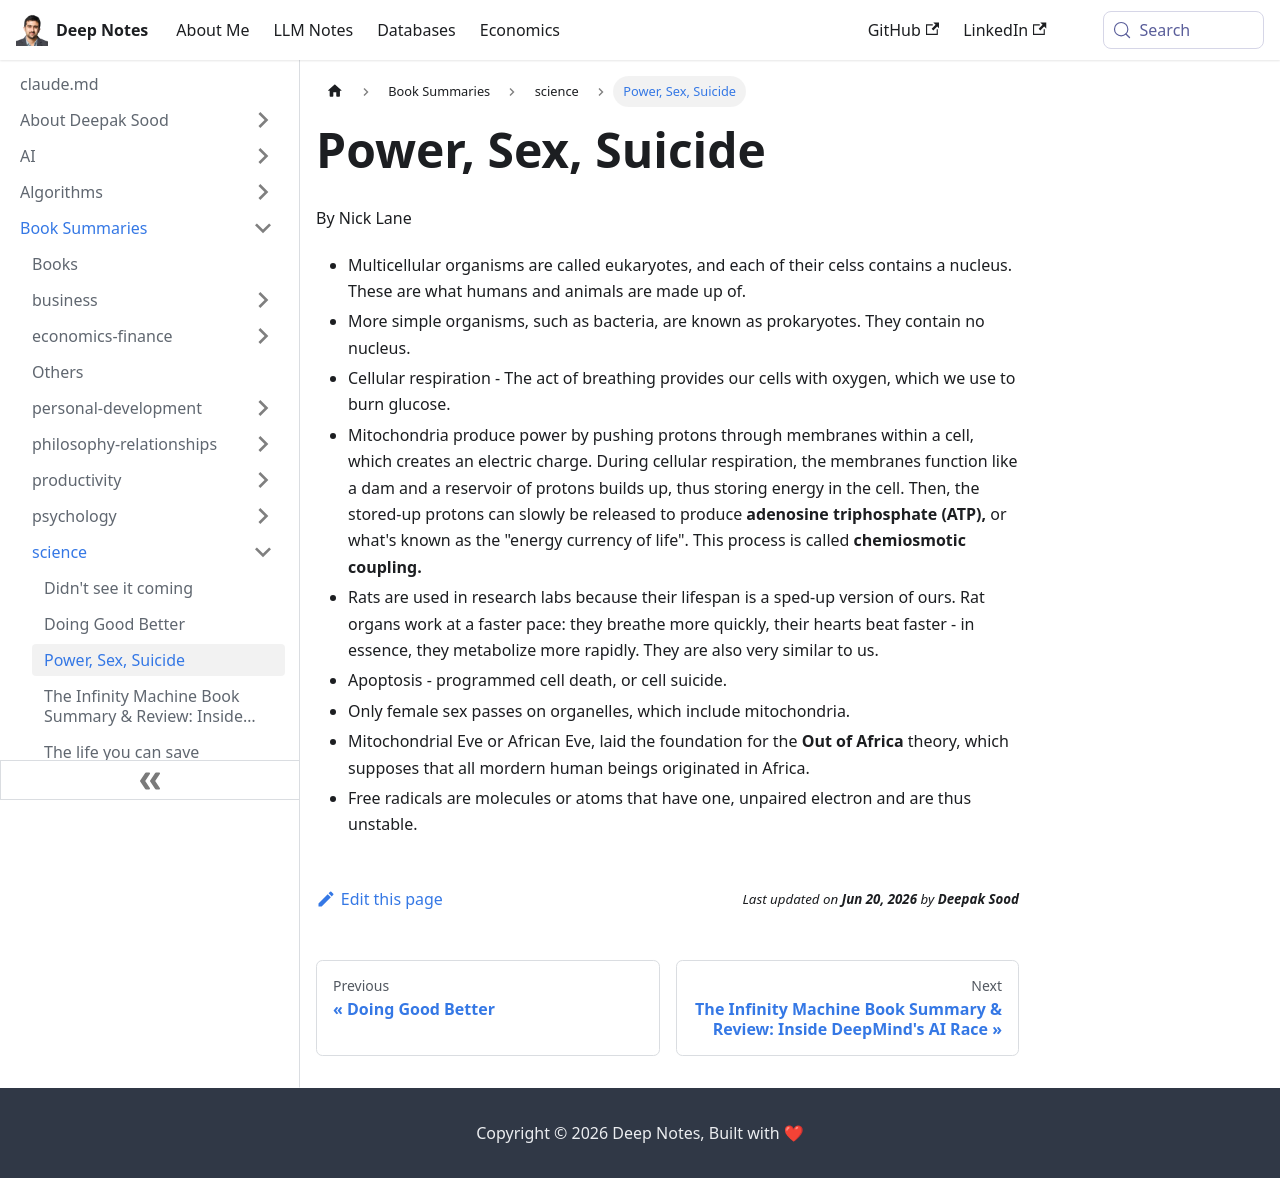

repository: deepaksood619/deepaksood619.github.io · page: book-summaries/science/power-sex-suicide/index.html · generator: docusaurus

---
slug: /book-summaries/science/power-sex-suicide
title: Power, Sex, Suicide
description: Explore Nick Lane's "Power, Sex, Suicide," uncovering the vital role of cellular respiration and mitochondria in life’s energy processes.
created: 2026-06-18
updated: 2026-06-18
---
By Nick Lane

- Multicellular organisms are called eukaryotes, and each of their celss contains a nucleus. These are what humans and animals are made up of.
- More simple organisms, such as bacteria, are known as prokaryotes. They contain no nucleus.
- Cellular respiration - The act of breathing provides our cells with oxygen, which we use to burn glucose.
- Mitochondria produce power by pushing protons through membranes within a cell, which creates an electric charge. During cellular respiration, the membranes function like a dam and a reservoir of protons builds up, thus storing energy in the cell. Then, the stored-up protons can slowly be released to produce **adenosine triphosphate (ATP),** or what's known as the "energy currency of life". This process is called **chemiosmotic coupling.**
- Rats are used in research labs because their lifespan is a sped-up version of ours. Rat organs work at a faster pace: they breathe more quickly, their hearts beat faster - in essence, they metabolize more rapidly. They are also very similar to us.
- Apoptosis - programmed cell death, or cell suicide.
- Only female sex passes on organelles, which include mitochondria.
- Mitochondrial Eve or African Eve, laid the foundation for the **Out of Africa** theory, which supposes that all mordern human beings originated in Africa.
- Free radicals are molecules or atoms that have one, unpaired electron and are thus unstable.
